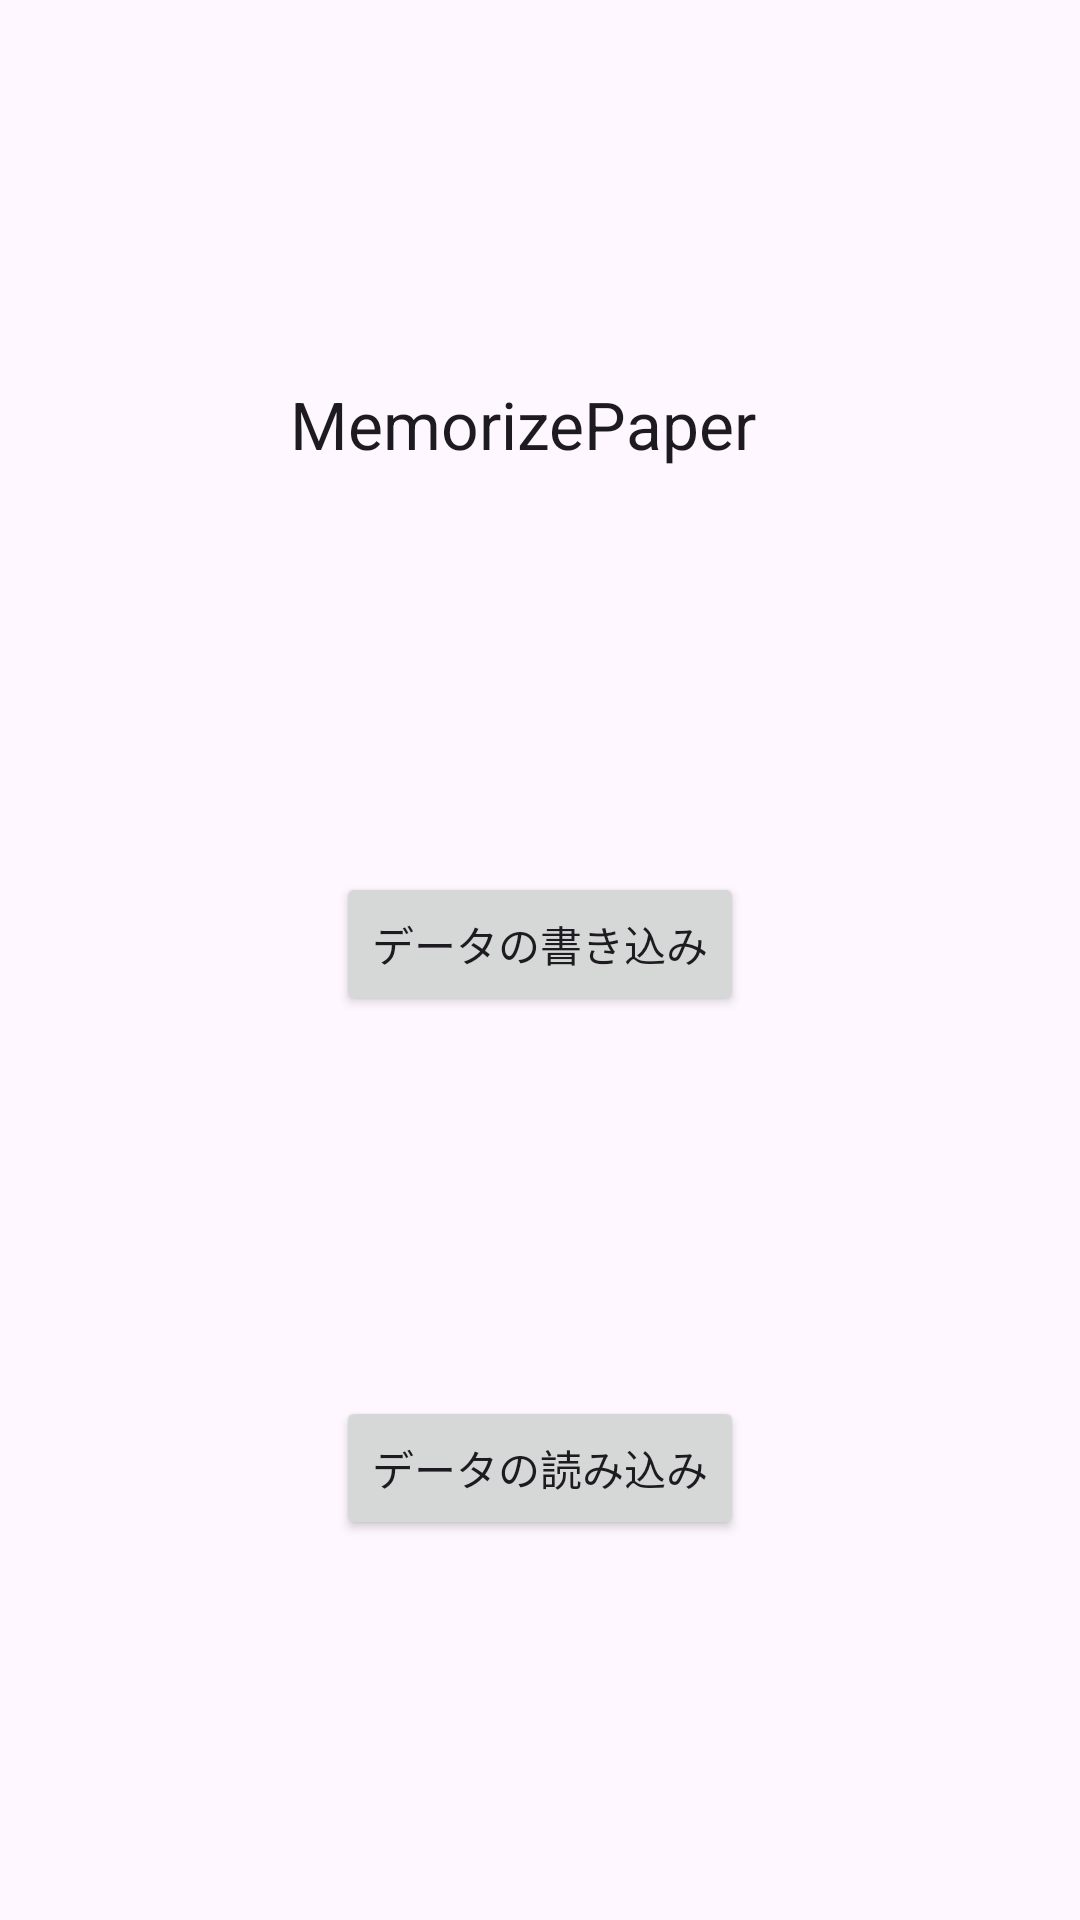

Write the Android layout XML for this screen, with the resource values it uses.
<!-- AndroidManifest.xml: application theme Theme.MemorizePaper -->
<!-- res/layout/activity_main.xml -->
<?xml version="1.0" encoding="utf-8"?>
<androidx.constraintlayout.widget.ConstraintLayout xmlns:android="http://schemas.android.com/apk/res/android"
    xmlns:app="http://schemas.android.com/apk/res-auto"
    xmlns:tools="http://schemas.android.com/tools"
    android:layout_width="match_parent"
    android:layout_height="match_parent"
    tools:context=".MainActivity">

    <TextView
        android:id="@+id/textView"
        android:layout_width="167dp"
        android:layout_height="37dp"
        android:text="@string/app_name"
        android:textAppearance="@style/TextAppearance.AppCompat.Large"
        app:layout_constraintBottom_toTopOf="@+id/writeButton"
        app:layout_constraintEnd_toEndOf="parent"
        app:layout_constraintHorizontal_bias="0.5"
        app:layout_constraintStart_toStartOf="parent"
        app:layout_constraintTop_toTopOf="parent" />

    <Button
        android:id="@+id/writeButton"
        android:layout_width="wrap_content"
        android:layout_height="wrap_content"
        android:text="@string/write_data"
        app:layout_constraintBottom_toTopOf="@+id/readButton"
        app:layout_constraintEnd_toEndOf="parent"
        app:layout_constraintStart_toStartOf="parent"
        app:layout_constraintTop_toBottomOf="@+id/textView" />

    <Button
        android:id="@+id/readButton"
        android:layout_width="wrap_content"
        android:layout_height="wrap_content"
        android:text="@string/read_data"
        app:layout_constraintBottom_toBottomOf="parent"
        app:layout_constraintEnd_toEndOf="parent"
        app:layout_constraintStart_toStartOf="parent"
        app:layout_constraintTop_toBottomOf="@+id/writeButton" />

</androidx.constraintlayout.widget.ConstraintLayout>
<!-- resources referenced by this layout -->
<resources>
  <string name="app_name">MemorizePaper</string>
  <string name="read_data">データの読み込み</string>
  <string name="write_data">データの書き込み</string>
  <style name="Theme.MemorizePaper" parent="Base.Theme.MemorizePaper" />
  <style name="Base.Theme.MemorizePaper" parent="Theme.Material3.DayNight.NoActionBar">
          
          
      </style>
</resources>
